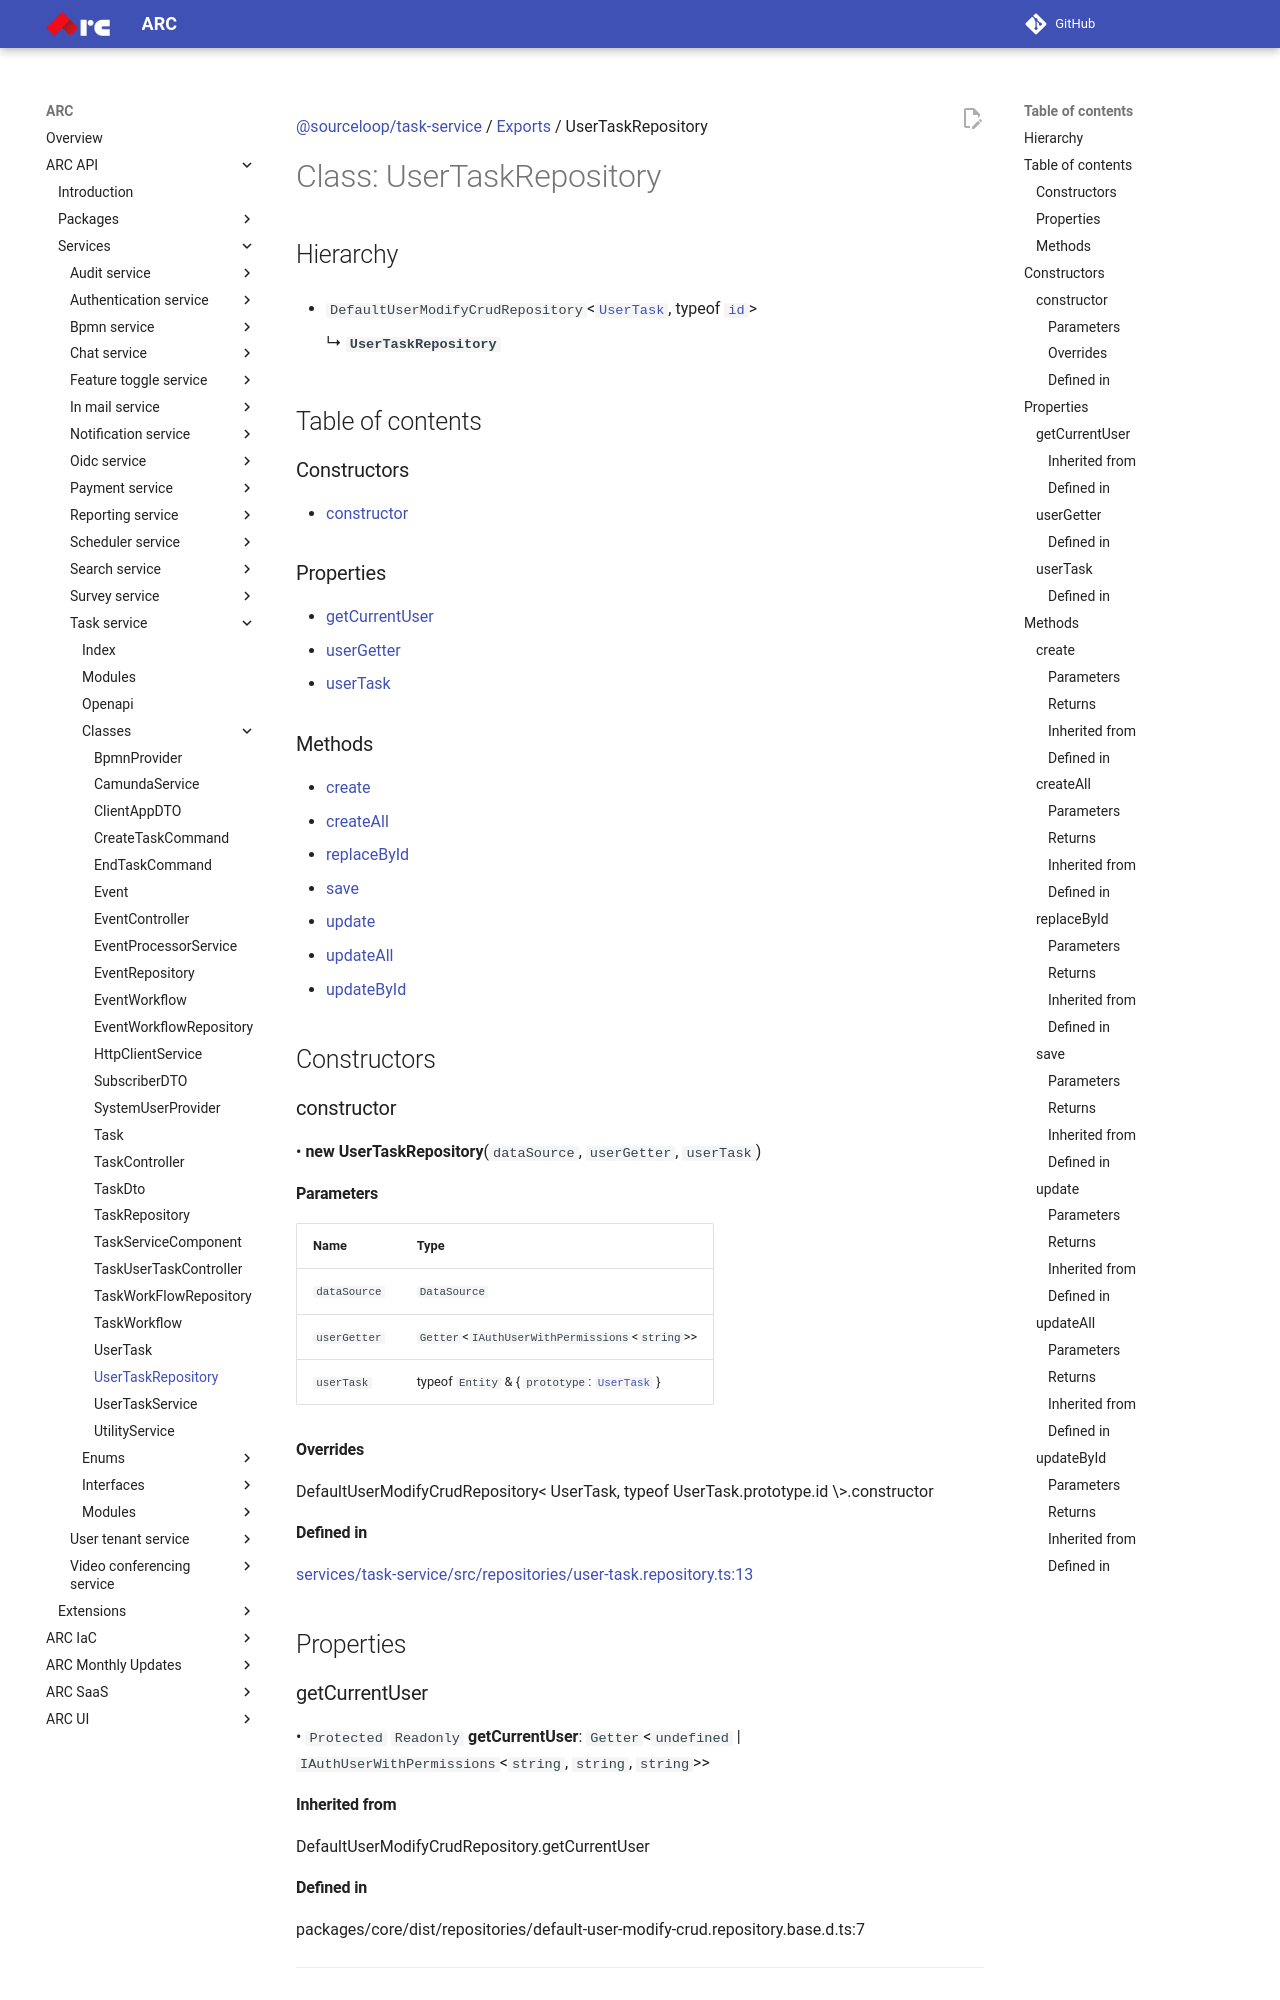

repository: sourcefuse/arc-docs · page: arc-api-docs/services/task-service/classes/UserTaskRepository/index.html · generator: mkdocs

[@sourceloop/task-service](../README.md) / [Exports](../modules.md) / UserTaskRepository

# Class: UserTaskRepository

## Hierarchy

- `DefaultUserModifyCrudRepository`<[`UserTask`](UserTask.md), typeof [`id`](UserTask.md#id)\>

  ↳ **`UserTaskRepository`**

## Table of contents

### Constructors

- [constructor](UserTaskRepository.md#constructor)

### Properties

- [getCurrentUser](UserTaskRepository.md#getcurrentuser)
- [userGetter](UserTaskRepository.md#usergetter)
- [userTask](UserTaskRepository.md#usertask)

### Methods

- [create](UserTaskRepository.md#create)
- [createAll](UserTaskRepository.md#createall)
- [replaceById](UserTaskRepository.md#replacebyid)
- [save](UserTaskRepository.md#save)
- [update](UserTaskRepository.md#update)
- [updateAll](UserTaskRepository.md#updateall)
- [updateById](UserTaskRepository.md#updatebyid)

## Constructors

### constructor

• **new UserTaskRepository**(`dataSource`, `userGetter`, `userTask`)

#### Parameters

| Name | Type |
| :------ | :------ |
| `dataSource` | `DataSource` |
| `userGetter` | `Getter`<`IAuthUserWithPermissions`<`string`\>\> |
| `userTask` | typeof `Entity` & { `prototype`: [`UserTask`](UserTask.md)  } |

#### Overrides

DefaultUserModifyCrudRepository&lt;
  UserTask,
  typeof UserTask.prototype.id
\&gt;.constructor

#### Defined in

[services/task-service/src/repositories/user-task.repository.ts:13](https://github.com/sourcefuse/loopback4-microservice-catalog/blob/eb9d4d57/services/task-service/src/repositories/user-task.repository.ts#L13)

## Properties
